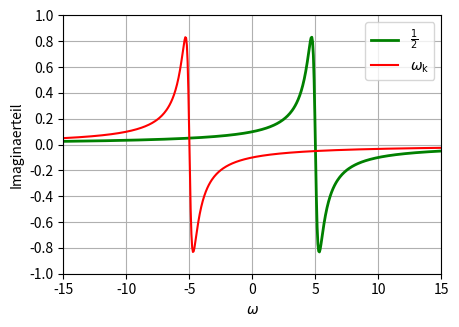

The matplotlib source for this figure:
import matplotlib.pyplot as plt
import numpy as np
a = 0.3
wc = 5
wk = np.linspace(-15, 15, 500)
A, B, C, D = -1/2, wc/2, -1/2, -wc/2 
impt3 = (A*wk+B)/((wk-wc)**2 + a**2)
impt4 = (C*wk+D)/((wk+wc)**2 + a**2)
fig, ax = plt.subplots()
fig.set_size_inches(120/25.4,80/25.4)
g1, = ax.plot(wk, impt3, 'g-',\
  lw=2 , label=r'$\frac{1}{2}$')
g2, = ax.plot(wk, impt4, 'r-',\
  label=r'$\omega_{\mathrm{k}}$')
# fuer Legende: Komma nach g1 und g2
# nicht vergessen beim Plot-Befehl!
plt.legend(handles=[g1, g2])
plt.xticks(np.arange(-15,15+5,step=5))
plt.yticks(np.arange(-1,1+0.2,step=0.2))
ax.set_xlim([-15,15])
ax.set_ylim([-1,1])
plt.grid()
plt.xlabel('$\\omega$')
plt.ylabel('Imaginaerteil')
plt.subplots_adjust(left=0.17,\
  right=0.97, top=0.97, bottom=0.15)
plt.savefig('universalgrafik.pdf')
